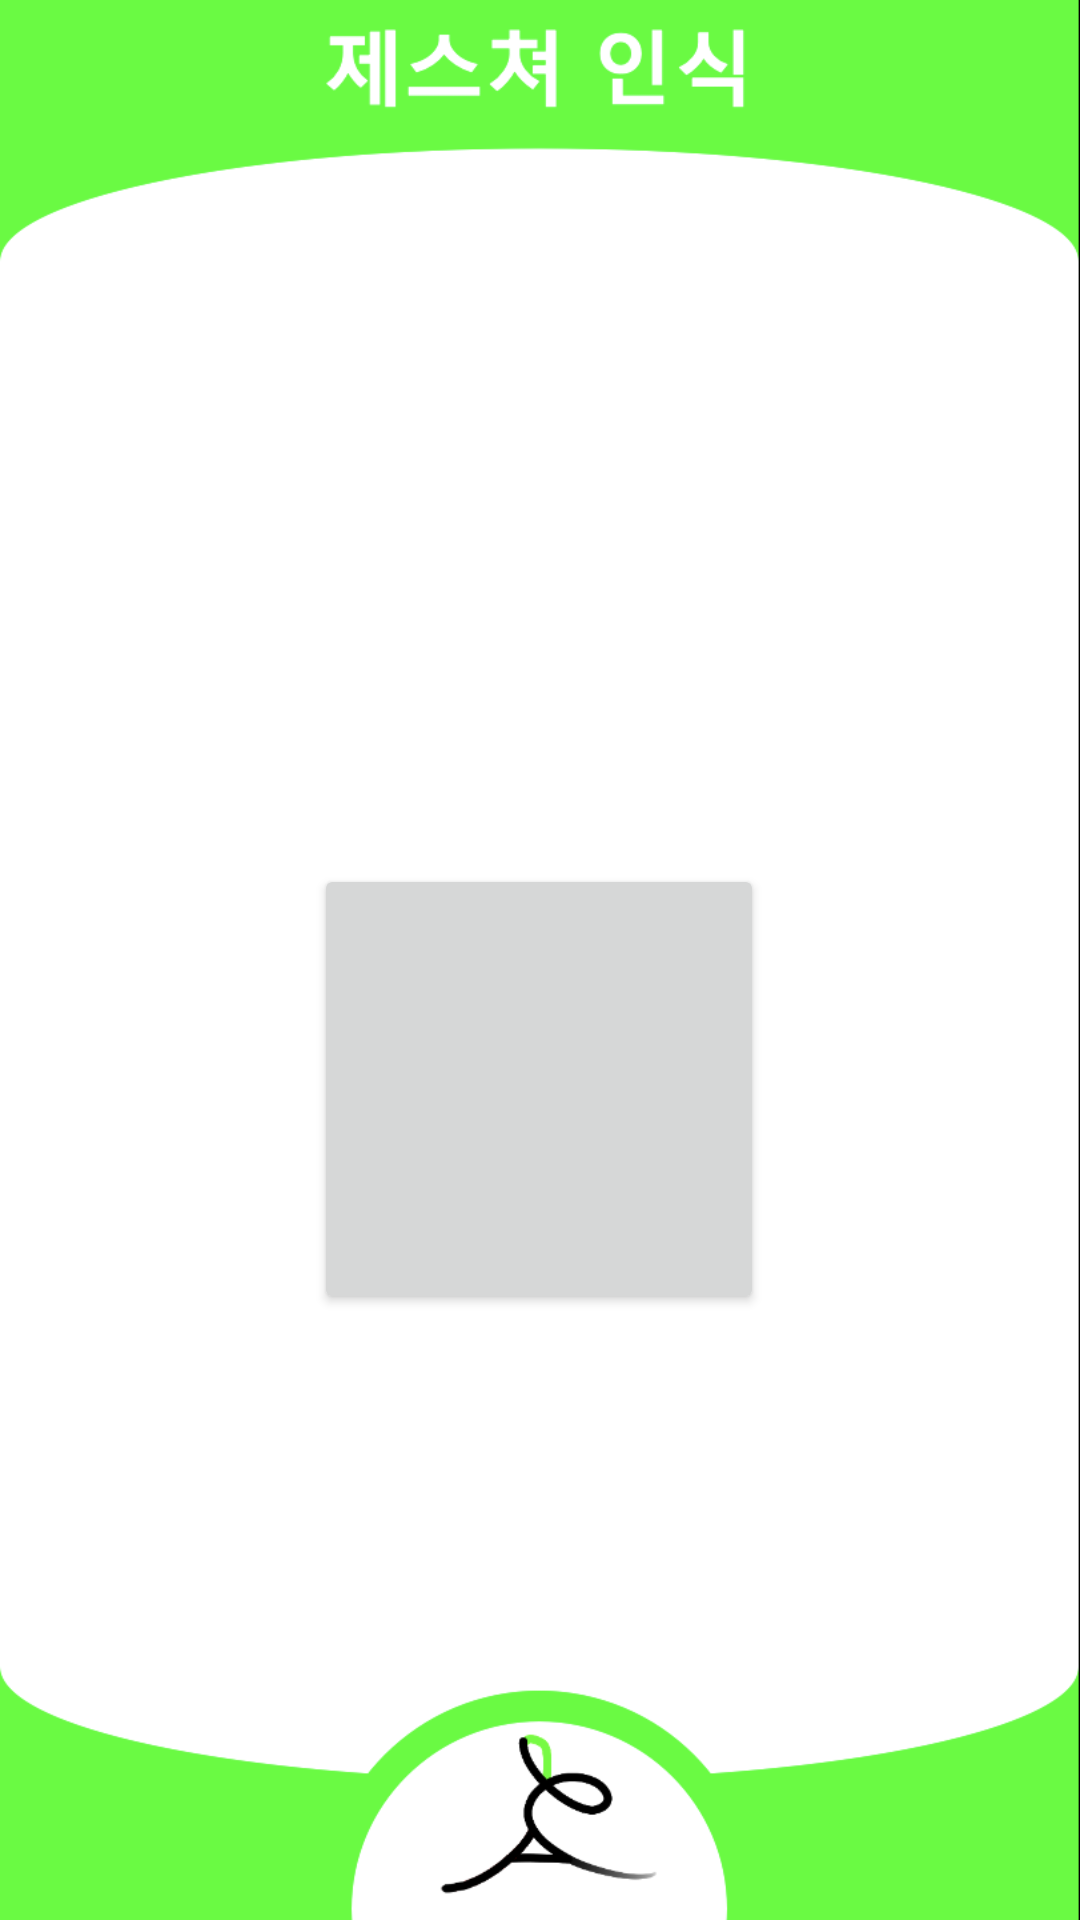

Here is an Android app screen rendered from its layout file. Give the layout XML and the strings, colors and styles it references.
<!-- AndroidManifest.xml: application theme Theme.House -->
<!-- res/layout/activity_button_recognize_gesture.xml -->
<?xml version="1.0" encoding="utf-8"?>
<androidx.constraintlayout.widget.ConstraintLayout xmlns:android="http://schemas.android.com/apk/res/android"
    xmlns:app="http://schemas.android.com/apk/res-auto"
    xmlns:tools="http://schemas.android.com/tools"
    android:layout_width="match_parent"
    android:layout_height="match_parent"
    android:background="@drawable/gesture"
    tools:context=".RecognizeGesture">

    <Button
        android:id="@+id/recognize_gesture_action_button"
        android:layout_width="150dp"
        android:layout_height="150dp"
        android:layout_marginTop="288dp"
        app:layout_constraintEnd_toEndOf="parent"
        app:layout_constraintHorizontal_bias="0.498"
        app:layout_constraintStart_toStartOf="parent"
        app:layout_constraintTop_toTopOf="parent" />

</androidx.constraintlayout.widget.ConstraintLayout>
<!-- resources referenced by this layout -->
<resources>
  <!-- drawable gesture: png bitmap (drawable, 53164 bytes) -->
  <style name="Theme.House" parent="Theme.MaterialComponents.DayNight.DarkActionBar">
          
          <item name="colorPrimary">@color/purple_500</item>
          <item name="colorPrimaryVariant">@color/purple_700</item>
          <item name="colorOnPrimary">@color/white</item>
          
          <item name="colorSecondary">@color/teal_200</item>
          <item name="colorSecondaryVariant">@color/teal_700</item>
          <item name="colorOnSecondary">@color/black</item>
          
          <item name="android:statusBarColor" tools:targetApi="l">?attr/colorPrimaryVariant</item>
          
      </style>
  <!-- not gathered from this repository: default colours our renderer supplied (Android Studio template values) -->
  <color name="purple_500">#FF6200EE</color>
  <color name="purple_700">#FF3700B3</color>
  <color name="teal_200">#FF03DAC5</color>
  <color name="teal_700">#FF018786</color>
  <color name="black">#FF000000</color>
  <color name="white">#FFFFFFFF</color>
</resources>
